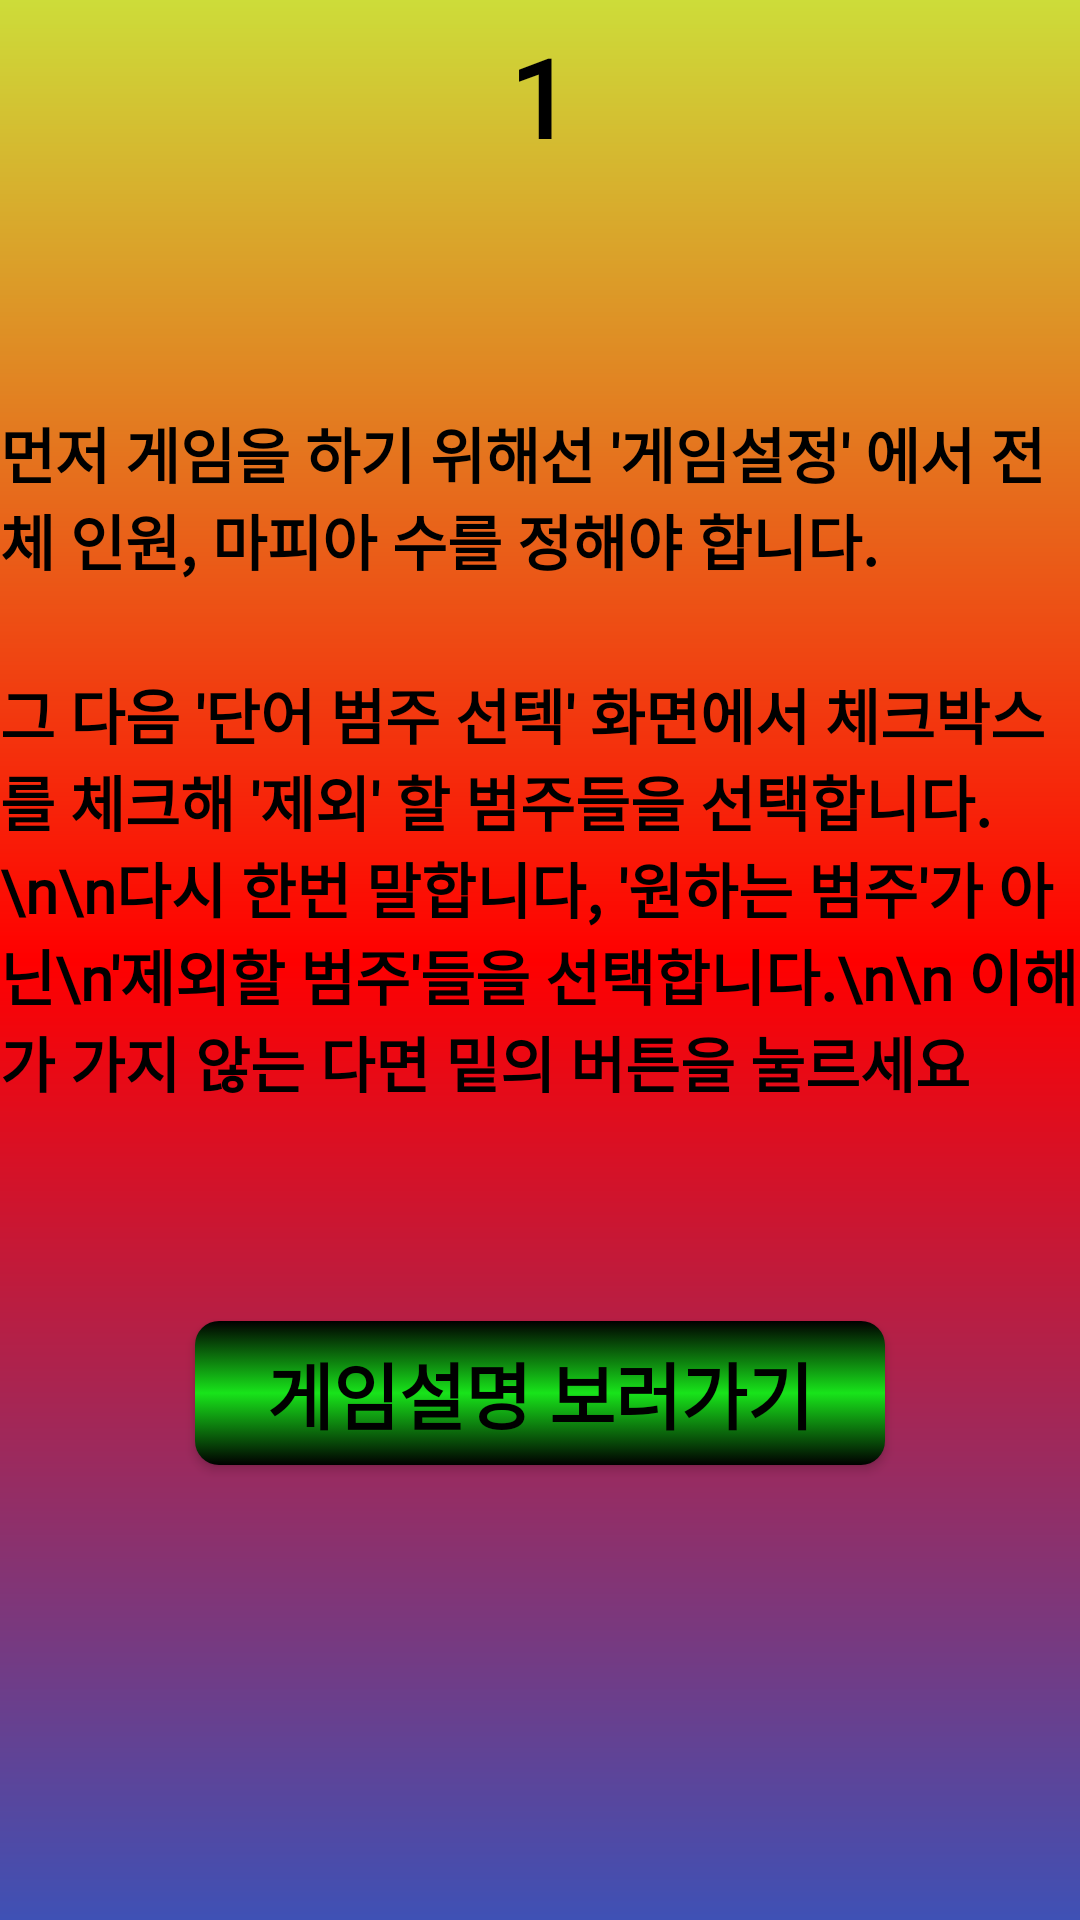

This screen was rendered from an Android layout file. Write that file and the resources it references.
<!-- AndroidManifest.xml: application theme AppTheme -->
<!-- res/layout/fragment_tutorial_01.xml -->
<?xml version="1.0" encoding="utf-8"?>
<androidx.constraintlayout.widget.ConstraintLayout xmlns:android="http://schemas.android.com/apk/res/android"
    xmlns:app="http://schemas.android.com/apk/res-auto"
    xmlns:tools="http://schemas.android.com/tools"
    android:layout_width="match_parent"
    android:layout_height="match_parent"
    android:background="@drawable/listview_ecstasy_gradient"
    android:gravity="center"
    android:orientation="vertical">

    <TextView
        android:id="@+id/textView5"
        android:layout_width="wrap_content"
        android:layout_height="wrap_content"
        android:layout_marginTop="8dp"
        android:fontFamily="@font/explicate_dohyeon"
        android:text="1"
        android:textColor="#000000"
        android:textSize="36sp"
        android:textStyle="bold"
        app:layout_constraintEnd_toEndOf="parent"
        app:layout_constraintStart_toStartOf="parent"
        app:layout_constraintTop_toTopOf="parent" />

    <TextView
        android:id="@+id/textView6"
        android:layout_width="wrap_content"
        android:layout_height="wrap_content"
        android:layout_marginTop="8dp"
        android:layout_marginBottom="8dp"
        android:fontFamily="@font/explicate_dohyeon"
        android:text="먼저 게임을 하기 위해선 '게임설정' 에서 전체 인원, 마피아 수를 정해야 합니다."
        android:textColor="#000000"
        android:textSize="20sp"
        android:textStyle="bold"
        app:layout_constraintBottom_toBottomOf="parent"
        app:layout_constraintEnd_toEndOf="parent"
        app:layout_constraintStart_toStartOf="parent"
        app:layout_constraintTop_toBottomOf="@+id/textView5"
        app:layout_constraintVertical_bias="0.141" />

    <TextView
        android:id="@+id/textView10"
        android:layout_width="wrap_content"
        android:layout_height="wrap_content"
        android:layout_marginTop="8dp"
        android:layout_marginBottom="8dp"
        android:fontFamily="@font/explicate_dohyeon"
        android:text="그 다음 '단어 범주 선텍' 화면에서 체크박스를 체크해 '제외' 할 범주들을 선택합니다.\n\n다시 한번 말합니다, '원하는 범주'가 아닌\n'제외할 범주'들을 선택합니다.\n\n 이해가 가지 않는 다면 밑의 버튼을 눌르세요"
        android:textColor="#000000"
        android:textSize="20sp"
        android:textStyle="bold"
        app:layout_constraintBottom_toBottomOf="parent"
        app:layout_constraintEnd_toEndOf="parent"
        app:layout_constraintHorizontal_bias="0.0"
        app:layout_constraintStart_toStartOf="parent"
        app:layout_constraintTop_toBottomOf="@+id/textView6"
        app:layout_constraintVertical_bias="0.074" />

    <Button
        android:id="@+id/buttonLink"
        android:layout_width="wrap_content"
        android:layout_height="wrap_content"
        android:layout_marginStart="8dp"
        android:layout_marginLeft="8dp"
        android:layout_marginTop="72dp"
        android:layout_marginEnd="8dp"
        android:layout_marginRight="8dp"
        android:text="게임설명 보러가기"
        android:textColor="#000000"
        android:textSize="24sp"
        android:textStyle="bold"
        app:layout_constraintEnd_toEndOf="parent"
        app:layout_constraintStart_toStartOf="parent"
        app:layout_constraintTop_toBottomOf="@+id/textView10" />


</androidx.constraintlayout.widget.ConstraintLayout>
<!-- resources referenced by this layout -->
<resources>
  <!-- drawable listview_ecstasy_gradient (drawable) -->
  <?xml version="1.0" encoding="utf-8"?>
  <shape xmlns:android="http://schemas.android.com/apk/res/android"
      android:shape="rectangle">
  
      <gradient
          android:startColor="#3F51B5"
          android:centerColor="#ff0000"
          android:endColor="#CDDC39"
          android:angle="90"
          />
  </shape>
  <style name="AppTheme" parent="Theme.AppCompat.Light.DarkActionBar">
          
          <item name="colorPrimary">@color/colorPrimary</item>
          <item name="colorPrimaryDark">@color/colorPrimaryDark</item>
          <item name="colorAccent">@color/colorAccent2</item>
          <item name="buttonStyle">@style/BlueButton</item>
          
          <item name="windowActionBar">false</item>
          <item name="windowNoTitle">true</item>
          
          <item name="android:windowFullscreen">true</item>
      </style>
  <color name="colorPrimary">#d81b60</color>
  <color name="colorPrimaryDark">#a00037</color>
  <color name="colorAccent2">#18E41A</color>
  <style name="BlueButton" parent="Widget.AppCompat.Button">
          <item name="android:background">@drawable/button_selector</item>
          
          <item name="android:textColor">#000000</item>
          <item name="android:paddingLeft">24dp</item>
          <item name="android:paddingRight">24dp</item>
      </style>
  <!-- drawable button_selector (drawable) -->
  <?xml version="1.0" encoding="utf-8"?>
  <selector xmlns:android="http://schemas.android.com/apk/res/android">
      <item android:drawable="@drawable/button_gradiant_2" android:state_pressed="true" />
      <item android:drawable="@drawable/button_gradiant_1" />
  </selector>
  <!-- drawable button_gradiant_2 (drawable) -->
  <?xml version="1.0" encoding="utf-8"?>
  <shape xmlns:android="http://schemas.android.com/apk/res/android"
      android:shape="rectangle">
  
      <corners android:radius="8dp" />
      <gradient
          android:angle="270"
          android:endColor="#000000"
          android:centerColor="@color/colorAccent2"
          android:startColor="#000000" />
  
  </shape>
  <!-- drawable button_gradiant_1 (drawable) -->
  <?xml version="1.0" encoding="utf-8"?>
  <shape xmlns:android="http://schemas.android.com/apk/res/android"
      android:shape="rectangle">
  
      <corners android:radius="8dp" />
      <gradient
          android:angle="90"
          android:endColor="#000000"
          android:centerColor="@color/colorAccent2"
          android:startColor="#000000" />
          />
  
  </shape>
</resources>
